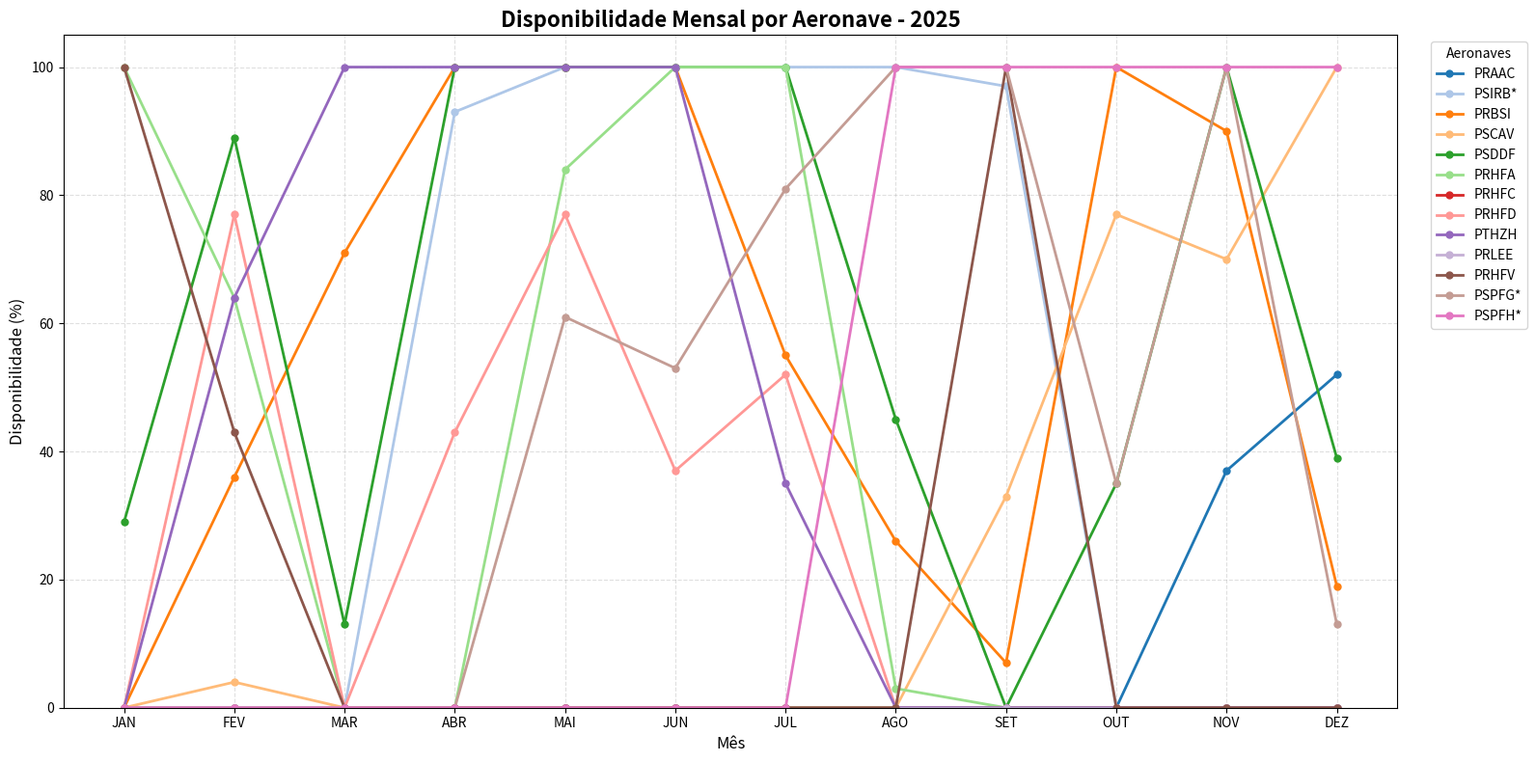

Write Python code to recreate this figure.
import matplotlib.pyplot as plt
import pandas as pd

# Meses do ano
meses = ["JAN", "FEV", "MAR", "ABR", "MAI", "JUN", "JUL", "AGO", "SET", "OUT", "NOV", "DEZ"]

# Dados extraídos da tabela
dados_brutos = {
    "PRAAC":  ["0%", "0%", "0%", "0%", "0%", "0%", "0%", "0%", "0%", "0%", "37%", "52%"],
    "PSIRB*": ["0%", "0%", "0%", "93%", "100%", "100%", "100%", "100%", "97%", "0%", "0%", "0%"],
    "PRBSI":  ["0%", "36%", "71%", "100%", "100%", "100%", "55%", "26%", "7%", "100%", "90%", "19%"],
    "PSCAV":  ["0%", "4%", "0%", "0%", "0%", "0%", "0%", "0%", "33%", "77%", "70%", "100%"],
    "PSDDF":  ["29%", "89%", "13%", "100%", "100%", "100%", "100%", "45%", "0%", "35%", "100%", "39%"],
    "PRHFA":  ["100%", "64%", "0%", "0%", "84%", "100%", "100%", "3%", "0%", "0%", "0%", "0%"],
    "PRHFC":  ["0%", "0%", "0%", "0%", "0%", "0%", "0%", "0%", "0%", "0%", "0%", "0%"],
    "PRHFD":  ["0%", "77%", "0%", "43%", "77%", "37%", "52%", "0%", "0%", "0%", "0%", "0%"],
    "PTHZH":  ["0%", "64%", "100%", "100%", "100%", "100%", "35%", "0%", "0%", "0%", "0%", "0%"],
    "PRLEE":  ["0%", "0%", "0%", "0%", "0%", "0%", "0%", "0%", "0%", "0%", "0%", "0%"],
    "PRHFV":  ["100%", "43%", "0%", "0%", "0%", "0%", "0%", "0%", "100%", "0%", "0%", "0%"],
    "PSPFG*": ["-", "-", "-", "-", "61", "53", "81", "100", "100", "35", "100", "13%"],
    "PSPFH*": ["-", "-", "-", "-", "-", "-", "0%", "100%", "100%", "100%", "100%", "100%"],
}

def converter_percentual(valor):
    """
    Converte strings como '37%', '61', '-', '—' etc. para float.
    Tudo que não for numérico vira 0.
    """
    if pd.isna(valor):
        return 0.0

    s = str(valor).strip().replace("%", "").replace(",", ".")

    if s in ["", "-", "–", "—", "None", "nan"]:
        return 0.0

    try:
        return float(s)
    except ValueError:
        return 0.0

# Monta DataFrame com os dados tratados
df = pd.DataFrame(
    {aeronave: [converter_percentual(v) for v in valores]
     for aeronave, valores in dados_brutos.items()},
    index=meses
)

# Configuração da figura
plt.figure(figsize=(16, 8))

# Gera cores únicas usando tab20
cores = plt.cm.tab20.colors

# Plota cada aeronave
for i, aeronave in enumerate(df.columns):
    plt.plot(
        df.index,
        df[aeronave],
        marker="o",
        linewidth=2,
        markersize=5,
        label=aeronave,
        color=cores[i % len(cores)]
    )

# Ajustes visuais
plt.title("Disponibilidade Mensal por Aeronave - 2025", fontsize=16, fontweight="bold")
plt.xlabel("Mês", fontsize=12)
plt.ylabel("Disponibilidade (%)", fontsize=12)
plt.ylim(0, 105)
plt.grid(True, linestyle="--", alpha=0.4)
plt.legend(title="Aeronaves", bbox_to_anchor=(1.02, 1), loc="upper left")
plt.tight_layout()

# Exibe o gráfico
plt.show()

# Se quiser salvar a imagem, descomente a linha abaixo:
# plt.savefig("disponibilidade_aeronaves_2025.png", dpi=300, bbox_inches="tight")
